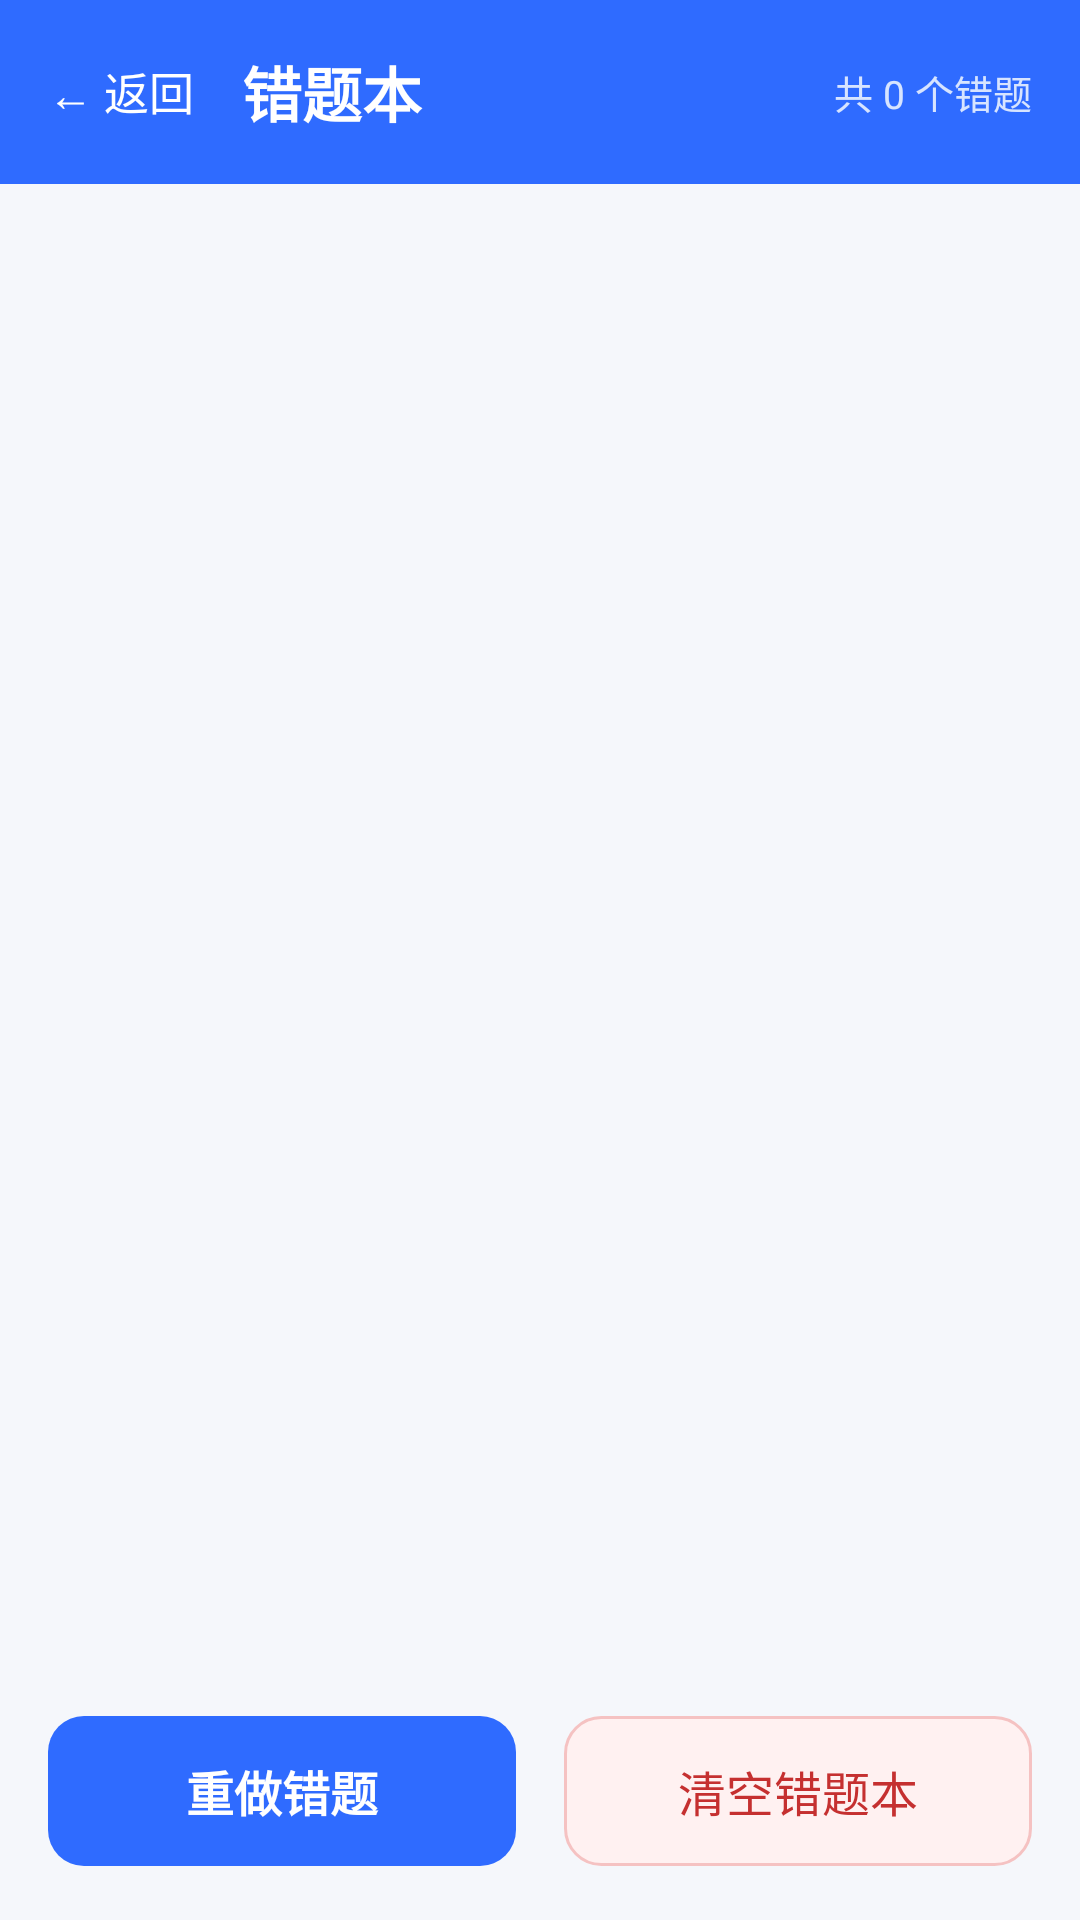

Reconstruct the res/layout file that produces this screen, plus the resources it refers to.
<!-- AndroidManifest.xml: application theme Theme.Iottest -->
<!-- res/layout/activity_wrong_book.xml -->
<?xml version="1.0" encoding="utf-8"?>
<LinearLayout xmlns:android="http://schemas.android.com/apk/res/android"
    android:layout_width="match_parent"
    android:layout_height="match_parent"
    android:background="#F5F7FB"
    android:orientation="vertical">

    <LinearLayout
        android:layout_width="match_parent"
        android:layout_height="wrap_content"
        android:background="#2F6BFF"
        android:gravity="center_vertical"
        android:orientation="horizontal"
        android:paddingStart="16dp"
        android:paddingTop="16dp"
        android:paddingEnd="16dp"
        android:paddingBottom="16dp">

        <TextView
            android:id="@+id/btnBack"
            android:layout_width="wrap_content"
            android:layout_height="wrap_content"
            android:clickable="true"
            android:focusable="true"
            android:paddingEnd="16dp"
            android:text="← 返回"
            android:textColor="#FFFFFF"
            android:textSize="15sp" />

        <TextView
            android:layout_width="0dp"
            android:layout_height="wrap_content"
            android:layout_weight="1"
            android:text="错题本"
            android:textColor="#FFFFFF"
            android:textSize="20sp"
            android:textStyle="bold" />

        <TextView
            android:id="@+id/tvCount"
            android:layout_width="wrap_content"
            android:layout_height="wrap_content"
            android:text="共 0 个错题"
            android:textColor="#D7E4FF"
            android:textSize="13sp" />
    </LinearLayout>

    <FrameLayout
        android:layout_width="match_parent"
        android:layout_height="0dp"
        android:layout_weight="1">

        <androidx.recyclerview.widget.RecyclerView
            android:id="@+id/recyclerView"
            android:layout_width="match_parent"
            android:layout_height="match_parent"
            android:clipToPadding="false"
            android:paddingStart="12dp"
            android:paddingTop="10dp"
            android:paddingEnd="12dp"
            android:paddingBottom="10dp" />

        <TextView
            android:id="@+id/tvEmpty"
            android:layout_width="wrap_content"
            android:layout_height="wrap_content"
            android:layout_gravity="center"
            android:gravity="center"
            android:text="错题本是空的\n去首页做测试，答错的单词会自动收进来"
            android:textColor="#9AA3B2"
            android:textSize="15sp"
            android:visibility="gone" />
    </FrameLayout>

    <LinearLayout
        android:layout_width="match_parent"
        android:layout_height="wrap_content"
        android:orientation="horizontal"
        android:paddingStart="16dp"
        android:paddingTop="10dp"
        android:paddingEnd="16dp"
        android:paddingBottom="18dp">

        <TextView
            android:id="@+id/btnReview"
            android:layout_width="0dp"
            android:layout_height="50dp"
            android:layout_marginEnd="8dp"
            android:layout_weight="1"
            android:background="@drawable/bg_btn_primary"
            android:clickable="true"
            android:focusable="true"
            android:gravity="center"
            android:text="重做错题"
            android:textColor="#FFFFFF"
            android:textSize="16sp"
            android:textStyle="bold" />

        <TextView
            android:id="@+id/btnClear"
            android:layout_width="0dp"
            android:layout_height="50dp"
            android:layout_marginStart="8dp"
            android:layout_weight="1"
            android:background="@drawable/bg_btn_danger"
            android:clickable="true"
            android:focusable="true"
            android:gravity="center"
            android:text="清空错题本"
            android:textColor="#C53030"
            android:textSize="16sp" />
    </LinearLayout>
</LinearLayout>
<!-- resources referenced by this layout -->
<resources>
  <!-- drawable bg_btn_danger (drawable) -->
  <?xml version="1.0" encoding="utf-8"?>
  <shape xmlns:android="http://schemas.android.com/apk/res/android" android:shape="rectangle"><solid android:color="#FFF1F1"/><corners android:radius="12dp"/><stroke android:width="1dp" android:color="#F5C2C2"/></shape>
  <!-- drawable bg_btn_primary (drawable) -->
  <?xml version="1.0" encoding="utf-8"?>
  <shape xmlns:android="http://schemas.android.com/apk/res/android" android:shape="rectangle"><solid android:color="#2F6BFF"/><corners android:radius="12dp"/></shape>
  <style name="Theme.Iottest" parent="Base.Theme.Iottest" />
  <style name="Base.Theme.Iottest" parent="Theme.Material3.DayNight.NoActionBar">
          
          
      </style>
</resources>
